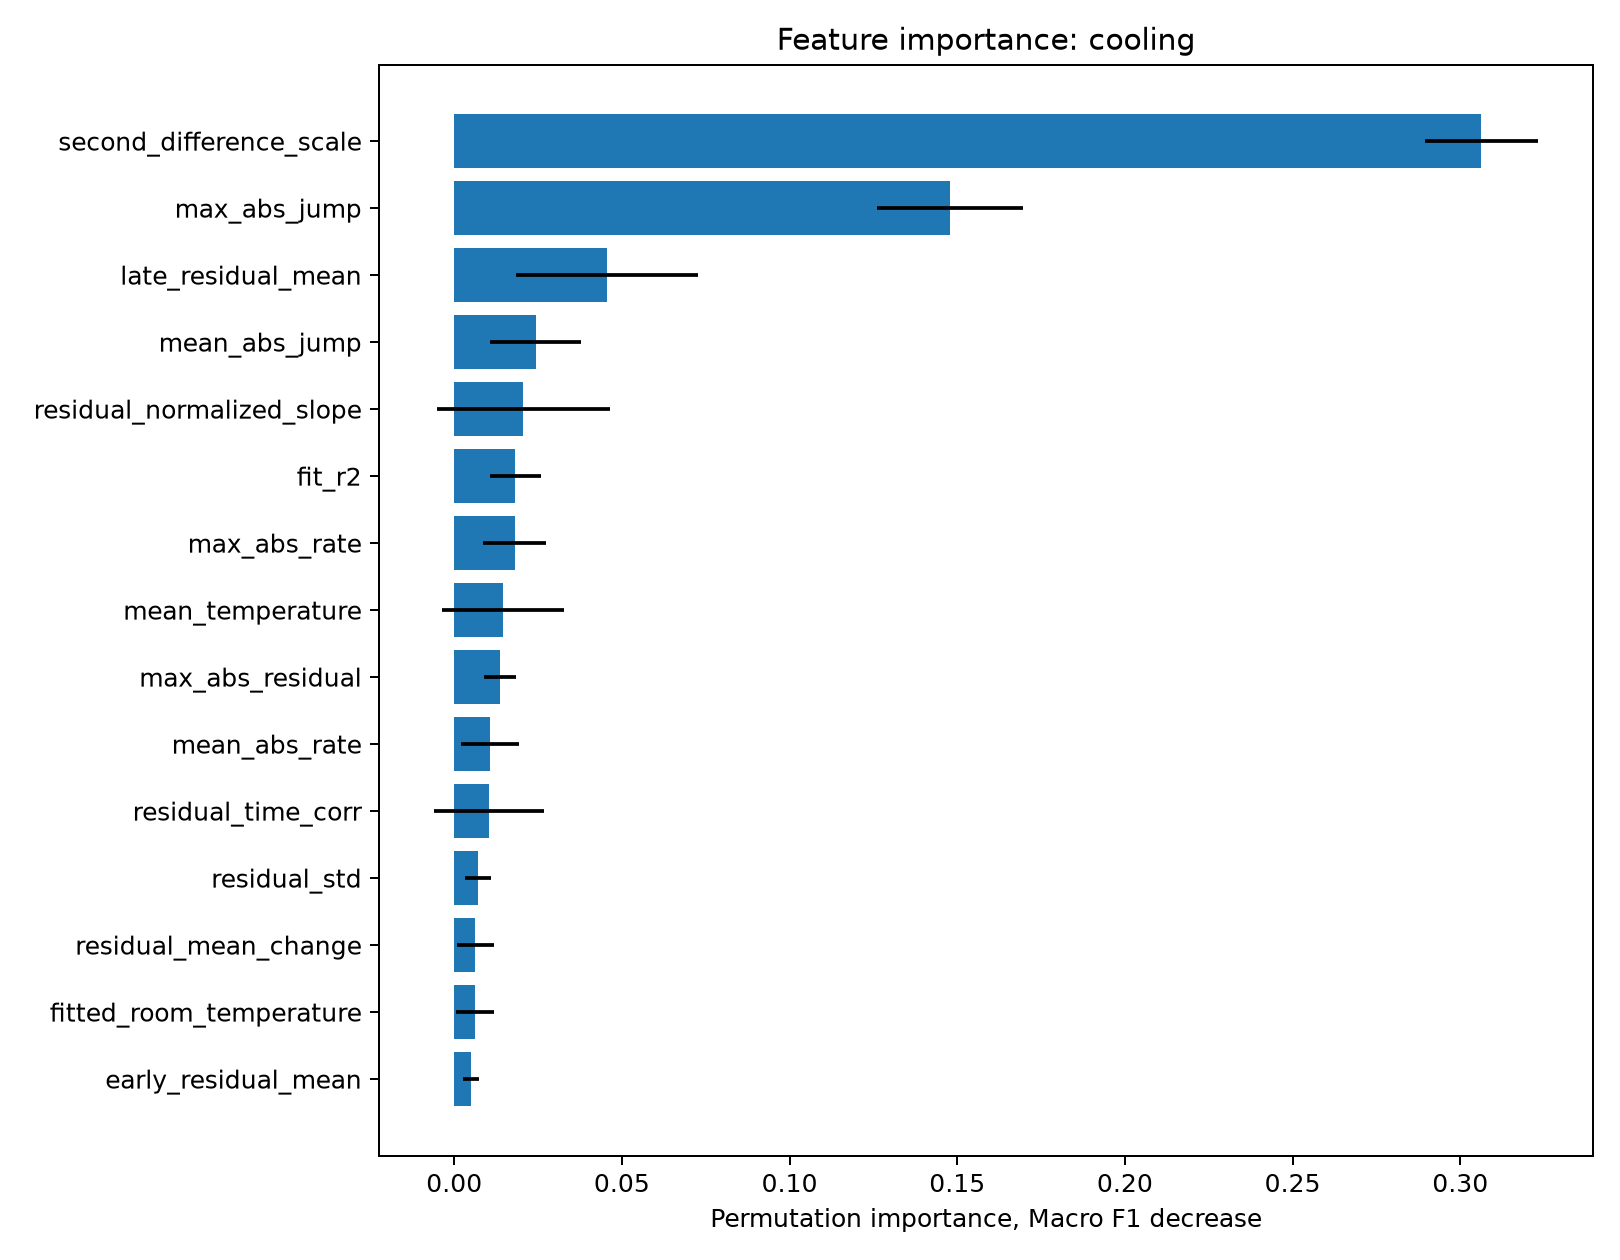

The file beside this chart, header and first rows:
feature, importance_mean, importance_std
second_difference_scale, 0.3063, 0.01686
max_abs_jump, 0.1478, 0.02187
late_residual_mean, 0.0457, 0.02713
mean_abs_jump, 0.02427, 0.01353
residual_normalized_slope, 0.02055, 0.02581
fit_r2, 0.01826, 0.0075
max_abs_rate, 0.018, 0.009279
mean_temperature, 0.01463, 0.01817
max_abs_residual, 0.01374, 0.004732
mean_abs_rate, 0.01058, 0.008625
residual_time_corr, 0.0104, 0.01631
residual_std, 0.007004, 0.003926
residual_mean_change, 0.006343, 0.005583
fitted_room_temperature, 0.006194, 0.005608
early_residual_mean, 0.005014, 0.002507
std_temperature, 0.001266, 0.004669
residual_robust_scale, 0.001253, 0.002507
outlier_fraction, 0.0003357, 0.005453
fitted_cooling_coefficient, -0.0003998, 0.003914
fitted_initial_temperature, -0.002458, 0.00301
average_cooling_rate, -0.004869, 0.008183
fit_rmse, -0.006121, 0.003905
temperature_range, -0.006191, 0.003905
